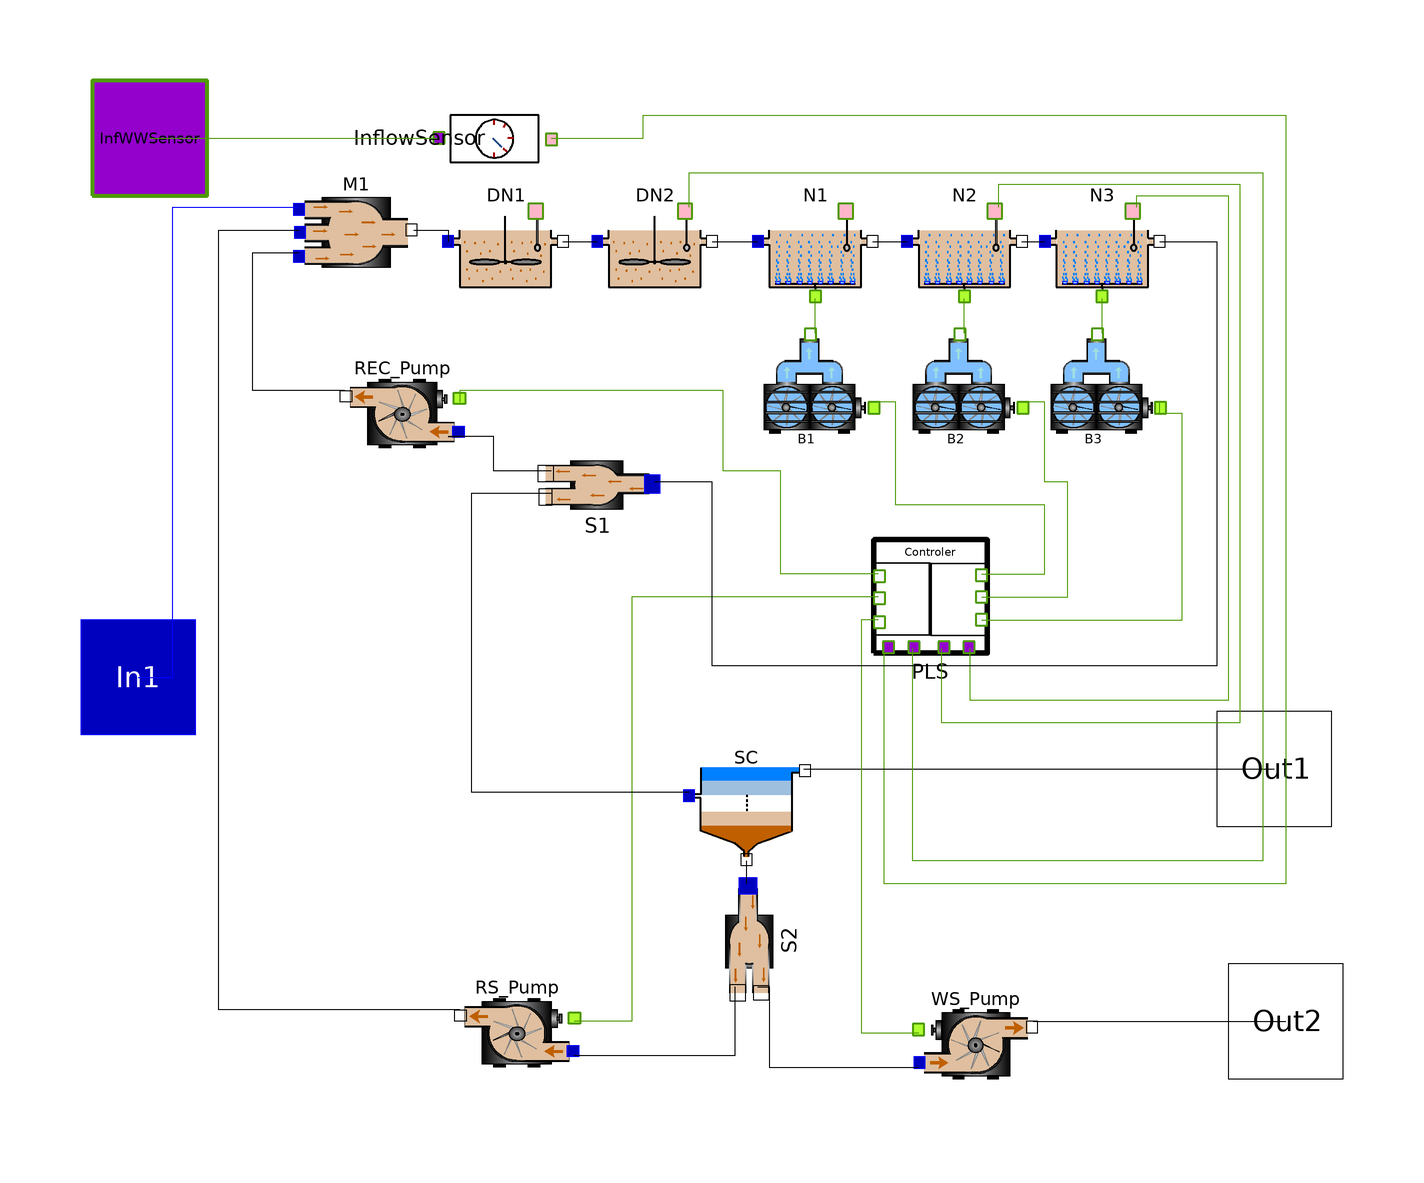

Above is the diagram view of the following Modelica model: its components placed by their Placement annotations and its connect equations drawn as lines.

model WWTP_Part
    Mixer3 M1 annotation(
      Placement(visible = true, transformation(origin = {-64, 78}, extent = {{-10, -10}, {10, 10}}, rotation = 0)));
    DenitrificationTank DN1(Sini = Soluble(I = 30, S = 1.15, O2 = 4.0, NH = 30.2, NO = 8.9, ND = 0.9, ALK = 4.54), V_R = 1500, Xini = Particulate(I = 1168, S = 28, H = 2088.0, A = 136.0, P = 564.0, ND = 2.55)) annotation(
      Placement(visible = true, transformation(origin = {-38, 76}, extent = {{-10, -10}, {10, 10}}, rotation = 0)));
    DenitrificationTank DN2(Sini = Soluble(I = 30, S = 1.15, O2 = 4.0, NH = 30.2, NO = 1.9, ND = 0.9, ALK = 5.54), V_R = 1500, Xini = Particulate(I = 1168, S = 28, H = 2088.0, A = 136.0, P = 564.0, ND = 2.55)) annotation(
      Placement(visible = true, transformation(origin = {-12, 76}, extent = {{-10, -10}, {10, 10}}, rotation = 0)));
    OpenWasteWater.ASM1.NitrificationTank N1(Sini = Soluble(I = 30, S = 1.15, O2 = 4.0, NH = 10.2, NO = 8.9, ND = 0.9, ALK = 4.54), V_R = 2000, Xini = Particulate(I = 1168, S = 28, H = 2088.0, A = 136.0, P = 564.0, ND = 2.55)) annotation(
      Placement(visible = true, transformation(origin = {16, 76}, extent = {{-10, -10}, {10, 10}}, rotation = 0)));
    OpenWasteWater.ASM1.NitrificationTank N2(Sini = Soluble(I = 30, S = 1.15, O2 = 4.0, NH = 5.2, NO = 8.9, ND = 0.9, ALK = 3.54), V_R = 2000, Xini = Particulate(I = 1168, S = 28, H = 2088.0, A = 136.0, P = 564.0, ND = 2.55)) annotation(
      Placement(visible = true, transformation(origin = {42, 76}, extent = {{-10, -10}, {10, 10}}, rotation = 0)));
    NitrificationTank N3(Sini = Soluble(I = 30, S = 1.15, O2 = 4.0, NH = 0.2, NO = 10.9, ND = 0.9, ALK = 3.54), V_R = 2000, Xini = Particulate(I = 1168, S = 28, H = 2088.0, A = 136.0, P = 564.0, ND = 2.55)) annotation(
      Placement(visible = true, transformation(origin = {66, 76}, extent = {{-10, -10}, {10, 10}}, rotation = 0)));
    OpenWasteWater.ASM1.TechUnits.Blower B1 annotation(
      Placement(visible = true, transformation(origin = {16, 50}, extent = {{-10, -10}, {10, 10}}, rotation = 0)));
    OpenWasteWater.ASM1.TechUnits.Blower B2 annotation(
      Placement(visible = true, transformation(origin = {42, 50}, extent = {{-10, -10}, {10, 10}}, rotation = 0)));
    OpenWasteWater.ASM1.TechUnits.Blower B3 annotation(
      Placement(visible = true, transformation(origin = {66, 50}, extent = {{-10, -10}, {10, 10}}, rotation = 0)));
    OpenWasteWater.ASM1.TechUnits.controller PLS(Q_REC = 20000, Q_RS = 18446, Q_WS = 350, Q_air_N3 = 10000, k_D_O2 = 0, k_I_NO = 5000, k_I_O2 = 5000, k_P_NO = 2000, k_P_O2 = 2500) annotation(
      Placement(visible = true, transformation(origin = {36, 14}, extent = {{-10, -10}, {10, 10}}, rotation = 0)));
    OpenWasteWater.ASM1.TechUnits.Pump REC_Pump(Qini = 55000.0,Qmax = 92239, k_RT = 50) annotation(
      Placement(visible = true, transformation(origin = {-56, 46}, extent = {{10, -10}, {-10, 10}}, rotation = 0)));
    OpenWasteWater.ASM1.TechUnits.Pump RS_Pump(Qini = 18000.0, k_RT = 50)  annotation(
      Placement(visible = true, transformation(origin = {-36, -62}, extent = {{10, -10}, {-10, 10}}, rotation = 0)));
    OpenWasteWater.ASM1.TechUnits.Pump WS_Pump(Qini = 385.0, k_RT = 50)  annotation(
      Placement(visible = true, transformation(origin = {44, -64}, extent = {{-10, -10}, {10, 10}}, rotation = 0)));
    SecClar.SCL SC annotation(
      Placement(visible = true, transformation(origin = {4, -22}, extent = {{-10, -10}, {10, 10}}, rotation = 0)));
    OpenWasteWater.ASM1.Divider2 S1 annotation(
      Placement(visible = true, transformation(origin = {-22, 34}, extent = {{10, 10}, {-10, -10}}, rotation = 0)));
    OpenWasteWater.ASM1.Divider2 S2 annotation(
      Placement(visible = true, transformation(origin = {4, -46}, extent = {{-10, -10}, {10, 10}}, rotation = -90)));
  OpenWasteWater.ASM1.OutPipe Out1 annotation(
        Placement(visible = true, transformation(origin = {96, -16}, extent = {{-10, -10}, {10, 10}}, rotation = 0), iconTransformation(origin = {102, -16}, extent = {{-10, -10}, {10, 10}}, rotation = 0)));
  OpenWasteWater.ASM1.OutPipe Out2 annotation(
        Placement(visible = true, transformation(origin = {98, -60}, extent = {{-10, -10}, {10, 10}}, rotation = 0), iconTransformation(origin = {98, -62}, extent = {{-10, -10}, {10, 10}}, rotation = 0)));
  OpenWasteWater.ASM1.TechUnits.Sensor InflowSensor annotation(
        Placement(visible = true, transformation(origin = {-40, 94}, extent = {{-10, -10}, {10, 10}}, rotation = -90)));
  OpenWasteWater.ASM1.InPipe In1 annotation(
        Placement(visible = true, transformation(origin = {-102, 0}, extent = {{-10, -10}, {10, 10}}, rotation = 0), iconTransformation(origin = {-100, 78}, extent = {{-10, -10}, {10, 10}}, rotation = 0)));
  TechUnits.inWWSensor InfWWSensor annotation(
        Placement(visible = true, transformation(origin = {-100, 94}, extent = {{-10, -10}, {10, 10}}, rotation = 0), iconTransformation(origin = {-100, 94}, extent = {{-10, -10}, {10, 10}}, rotation = 0)));
  equation
      connect(In1, M1.In1) annotation(
        Line(points = {{-102, 0}, {-96, 0}, {-96, 82}, {-74, 82}}, color = {0, 0, 255}));
      connect(InfWWSensor, InflowSensor.S_In1) annotation(
        Line(points = {{-100, 94}, {-50, 94}, {-50, 94}, {-50, 94}}, color = {78, 154, 6}));
      connect(InflowSensor.S_Out1, PLS.InSensorInf) annotation(
        Line(points = {{-30, 94}, {-14, 94}, {-14, 98}, {98, 98}, {98, -36}, {28, -36}, {28, 6}}, color = {78, 154, 6}));
      connect(WS_Pump.Out1, Out2) annotation(
        Line(points = {{54, -60}, {98, -60}}));
      connect(SC.Out1, Out1) annotation(
        Line(points = {{14, -16}, {96, -16}}));
    connect(PLS.CairR3, B1.Qset) annotation(
      Line(points = {{45, 18}, {56, 18}, {56, 30}, {30, 30}, {30, 48}, {26, 48}}, color = {78, 154, 6}));
    connect(PLS.CairR4, B2.Qset) annotation(
      Line(points = {{45, 14}, {60, 14}, {60, 34}, {56, 34}, {56, 48}, {52, 48}}, color = {78, 154, 6}));
    connect(PLS.CairR5, B3.Qset) annotation(
      Line(points = {{45, 10}, {80, 10}, {80, 46}, {76, 46}, {76, 48}}, color = {78, 154, 6}));
    connect(PLS.C_REC, REC_Pump.Qset) annotation(
      Line(points = {{27, 18}, {10, 18}, {10, 36}, {0, 36}, {0, 50}, {-46, 50}, {-46, 48}}, color = {78, 154, 6}));
    connect(PLS.C_RS, RS_Pump.Qset) annotation(
      Line(points = {{27, 14}, {-16, 14}, {-16, -60}, {-26, -60}}, color = {78, 154, 6}));
    connect(PLS.C_WS, WS_Pump.Qset) annotation(
      Line(points = {{27, 10}, {24, 10}, {24, -62}, {34, -62}}, color = {78, 154, 6}));
    connect(DN2.OutSensor1, PLS.InSensorDN2) annotation(
      Line(points = {{-6, 82}, {-6, 88}, {94, 88}, {94, -32}, {33, -32}, {33, 5}}, color = {78, 154, 6}));
    connect(N2.OutSensor1, PLS.InSensorN2) annotation(
      Line(points = {{48, 82}, {48, 86}, {90, 86}, {90, -8}, {38, -8}, {38, 5}}, color = {78, 154, 6}));
    connect(N3.OutSensor1, PLS.InSensorN3) annotation(
      Line(points = {{72, 82}, {72, 84}, {88, 84}, {88, -4}, {43, -4}, {43, 5}}, color = {78, 154, 6}));
    connect(RS_Pump.Out1, M1.In2) annotation(
      Line(points = {{-46, -58}, {-88, -58}, {-88, 78}, {-74, 78}, {-74, 78}}));
    connect(S1.Out1, SC.In1) annotation(
      Line(points = {{-30, 32}, {-44, 32}, {-44, -20}, {-6, -20}, {-6, -20}, {-6, -20}}));
    connect(N3.Out1, S1.In1) annotation(
      Line(points = {{76, 76}, {86, 76}, {86, 2}, {-2, 2}, {-2, 34}, {-12, 34}, {-12, 34}}));
    connect(REC_Pump.Out1, M1.In3) annotation(
      Line(points = {{-66, 50}, {-82, 50}, {-82, 74}, {-74, 74}, {-74, 74}, {-74, 74}}));
    connect(S1.Out2, REC_Pump.In1) annotation(
      Line(points = {{-30, 36}, {-40, 36}, {-40, 42}, {-48, 42}, {-48, 42}, {-46, 42}}));
    connect(S2.Out2, RS_Pump.In1) annotation(
      Line(points = {{2, -54}, {2, -54}, {2, -66}, {-26, -66}, {-26, -66}}));
    connect(S2.Out1, WS_Pump.In1) annotation(
      Line(points = {{6, -54}, {8, -54}, {8, -68}, {34, -68}, {34, -68}}));
    connect(SC.Out2, S2.In1) annotation(
      Line(points = {{4, -32}, {4, -36}}));
    connect(N2.Out1, N3.In1) annotation(
      Line(points = {{52, 76}, {56, 76}, {56, 76}, {56, 76}}));
    connect(N1.Out1, N2.In1) annotation(
      Line(points = {{26, 76}, {32, 76}, {32, 76}, {32, 76}}));
    connect(DN2.Out1, N1.In1) annotation(
      Line(points = {{-2, 76}, {6, 76}, {6, 76}, {6, 76}}));
    connect(DN1.Out1, DN2.In1) annotation(
      Line(points = {{-28, 76}, {-22, 76}, {-22, 76}, {-22, 76}}));
    connect(M1.Out1, DN1.In1) annotation(
      Line(points = {{-54, 78}, {-48, 78}, {-48, 76}, {-48, 76}}));
    connect(B3.Qair, N3.InQair) annotation(
      Line(points = {{66, 60}, {66, 60}, {66, 66}, {66, 66}}, color = {78, 154, 6}));
    connect(B2.Qair, N2.InQair) annotation(
      Line(points = {{42, 60}, {42, 60}, {42, 66}, {42, 66}}, color = {78, 154, 6}));
    connect(B1.Qair, N1.InQair) annotation(
      Line(points = {{16, 60}, {16, 60}, {16, 66}, {16, 66}}, color = {78, 154, 6}));
    annotation(
      experiment(StartTime = 0, StopTime = 14, Tolerance = 1e-6, Interval = 0.02),
        Diagram(coordinateSystem(initialScale = 0.1)));
  end WWTP_Part;